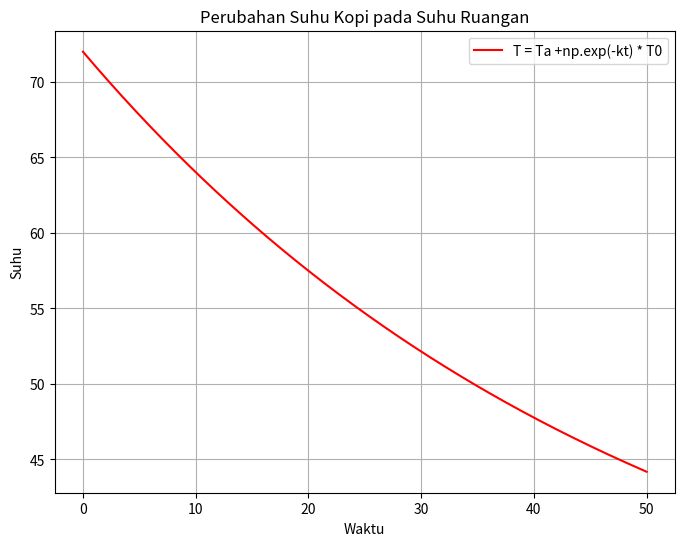

This chart was generated by the following Python code:
# -*- coding: utf-8 -*-
"""suhu.ipynb

Automatically generated by Colab.

Original file is located at
    https://colab.research.google.com/<link-removed>
"""



import numpy as np
import matplotlib.pyplot as plt

def perubahan_suhu_kopi(Ta,k,t,T0):
    """

    Menghitung perubahan suhu kopi pada k berdasarkan persamaan eksponensial:
    T = Ta + e^(-k*t)* T0

    Parameter:
    Ta  : float, suhu ruangan
    k   : array-like, konstanta laju pendinginan
    t   : array-like, waktu
    T0  : float, suhu awal

    Mengembalikan
    T   : float, suhu akhir
    """
    return Ta + np.exp(-k * t) * T0

# Parameter contoh
Ta  = 28  #suhu ruangan
k   = 0.02
t   = np.linspace(0, 50, 300)
T0  = 44

# Menyelesaikan persamaan
T = perubahan_suhu_kopi(Ta,k,t,T0)

# Plot hasilnya
plt.figure(figsize=(8,6))
plt.plot(t,T, label = f"T = Ta +np.exp(-kt) * T0", color = "red")
plt.title("Perubahan Suhu Kopi pada Suhu Ruangan")
plt.xlabel("Waktu")
plt.ylabel("Suhu")
plt.legend()
plt.grid()
plt.show()